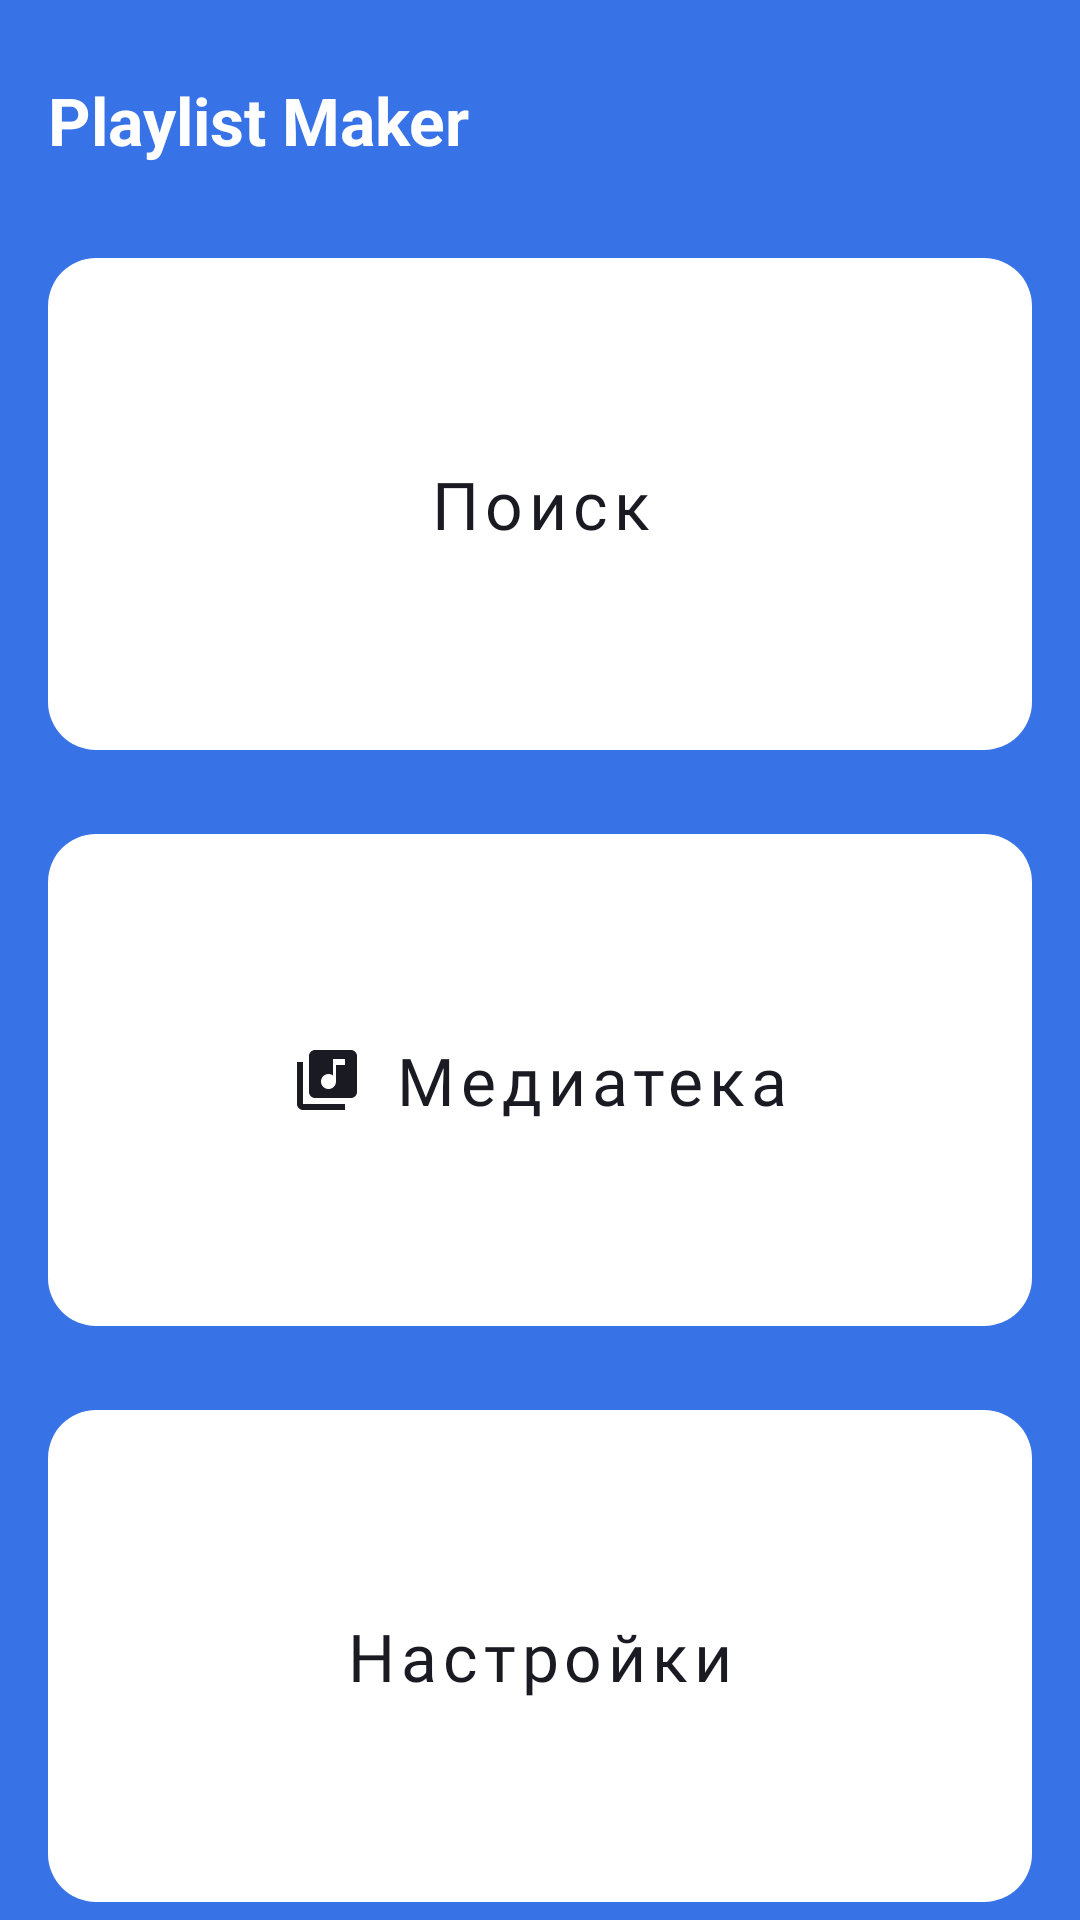

Layout XML and referenced resources for this Android screen:
<!-- AndroidManifest.xml: application theme Theme.PlaylistMaker -->
<!-- res/layout/activity_main.xml -->
<?xml version="1.0" encoding="utf-8"?>
<LinearLayout xmlns:android="http://schemas.android.com/apk/res/android"
    xmlns:app="http://schemas.android.com/apk/res-auto"
    android:id="@+id/mainRoot"
    android:layout_width="match_parent"
    android:layout_height="match_parent"
    android:background="@color/main_screen_background"
    android:orientation="vertical">

    
    <TextView
        android:id="@+id/title"
        android:layout_width="match_parent"
        android:layout_height="@dimen/header_height"
        android:gravity="center_vertical"
        android:paddingStart="@dimen/screen_horizontal_margin"
        android:paddingEnd="@dimen/screen_horizontal_margin"
        android:text="@string/app_name"
        android:textColor="@color/yp_white"
        android:textSize="@dimen/header_title_size"
        android:textStyle="bold"
        android:translationY="@dimen/header_title_offset" />

    
    <LinearLayout
        android:layout_width="match_parent"
        android:layout_height="0dp"
        android:layout_marginStart="@dimen/screen_horizontal_margin"
        android:layout_marginTop="@dimen/screen_top_margin"
        android:layout_marginEnd="@dimen/screen_horizontal_margin"
        android:layout_weight="1"
        android:orientation="vertical">

        
        <com.google.android.material.button.MaterialButton
            android:id="@+id/searchButton"
            style="@style/MainScreenButton"
            android:layout_width="match_parent"
            android:layout_height="0dp"
            android:layout_weight="1"
            android:text="@string/search"
            app:icon="@drawable/ic_search" />

        
        <Space
            android:layout_width="match_parent"
            android:layout_height="@dimen/button_spacing" />

        
        <com.google.android.material.button.MaterialButton
            android:id="@+id/mediaLibraryButton"
            style="@style/MainScreenButton"
            android:layout_width="match_parent"
            android:layout_height="0dp"
            android:layout_weight="1"
            android:text="@string/media_library"
            app:icon="@drawable/ic_media" />

        
        <Space
            android:layout_width="match_parent"
            android:layout_height="@dimen/button_spacing" />

        
        <com.google.android.material.button.MaterialButton
            android:id="@+id/settingsButton"
            style="@style/MainScreenButton"
            android:layout_width="match_parent"
            android:layout_height="0dp"
            android:layout_weight="1"
            android:text="@string/settings"
            app:icon="@drawable/ic_gears" />

    </LinearLayout>

</LinearLayout>
<!-- resources referenced by this layout -->
<resources>
  <color name="main_screen_background">@color/yp_blue</color>
  <color name="yp_white">#FFFFFF</color>
  <dimen name="button_spacing">16dp</dimen>
  <dimen name="header_height">56dp</dimen>
  <dimen name="header_title_offset">12dp</dimen>
  <dimen name="header_title_size">22sp</dimen>
  <dimen name="screen_horizontal_margin">16dp</dimen>
  <dimen name="screen_top_margin">24dp</dimen>
  <!-- drawable ic_media (drawable) -->
  <vector xmlns:android="http://schemas.android.com/apk/res/android"
      android:width="24dp"
      android:height="24dp"
      android:viewportWidth="24"
      android:viewportHeight="24">
      <path
          android:pathData="M20,2H8C6.9,2 6,2.9 6,4V16C6,17.1 6.9,18 8,18H20C21.1,18 22,17.1 22,16V4C22,2.9 21.1,2 20,2ZM18,7H15V12.5C15,13.88 13.88,15 12.5,15C11.12,15 10,13.88 10,12.5C10,11.12 11.12,10 12.5,10C13.07,10 13.58,10.19 14,10.51V5H18V7ZM4,6H2V20C2,21.1 2.9,22 4,22H18V20H4V6Z"
          android:fillColor="#1A1B22" />
  </vector>
  <string name="app_name">Playlist Maker</string>
  <string name="media_library">Медиатека</string>
  <string name="search">Поиск</string>
  <string name="settings">Настройки</string>
  <style name="MainScreenButton" parent="Widget.MaterialComponents.Button.UnelevatedButton">
  
          
          <item name="android:fontFamily">@font/ys_display_medium</item>
          <item name="android:textAllCaps">false</item>
          <item name="android:textColor">@color/main_button_content</item>
          <item name="android:textSize">@dimen/main_button_text_size</item>
  
          
          <item name="backgroundTint">@color/main_button_background</item>
          <item name="cornerRadius">@dimen/button_corner_radius</item>
  
          
          <item name="iconGravity">textStart</item>
          <item name="iconPadding">@dimen/button_icon_padding</item>
          <item name="iconSize">@dimen/button_icon_size</item>
          <item name="iconTint">@color/main_button_content</item>
      </style>
  <style name="Theme.PlaylistMaker" parent="Base.Theme.PlaylistMaker" />
  <color name="yp_blue">#3772E7</color>
  <color name="main_button_content">@color/yp_black</color>
  <dimen name="main_button_text_size">22sp</dimen>
  <color name="main_button_background">@color/yp_white</color>
  <dimen name="button_corner_radius">16dp</dimen>
  <dimen name="button_icon_padding">10dp</dimen>
  <dimen name="button_icon_size">24dp</dimen>
  <style name="Base.Theme.PlaylistMaker" parent="Theme.MaterialComponents.DayNight.NoActionBar" />
  <color name="yp_black">#1A1B22</color>
</resources>
